Labelled photos from "Fine-grained-weed-recognition", an image-classification folder in IPCLab-NEAU/Fine-grained-weed-recognition. The possible labels are: abutilon, amaranthus, chenopodium, cirsium, cyperus, descurainia, maize, portulaca.

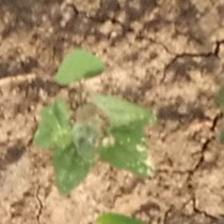
Label: chenopodium

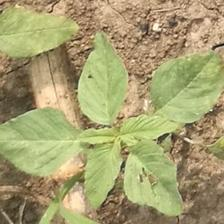
Label: amaranthus

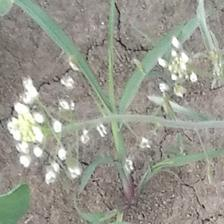
Label: cyperus

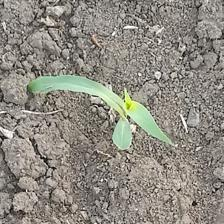
Label: maize

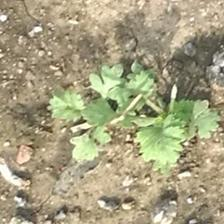
Label: descurainia

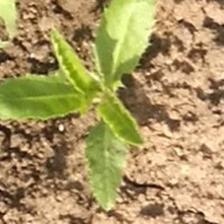
Label: cirsium
